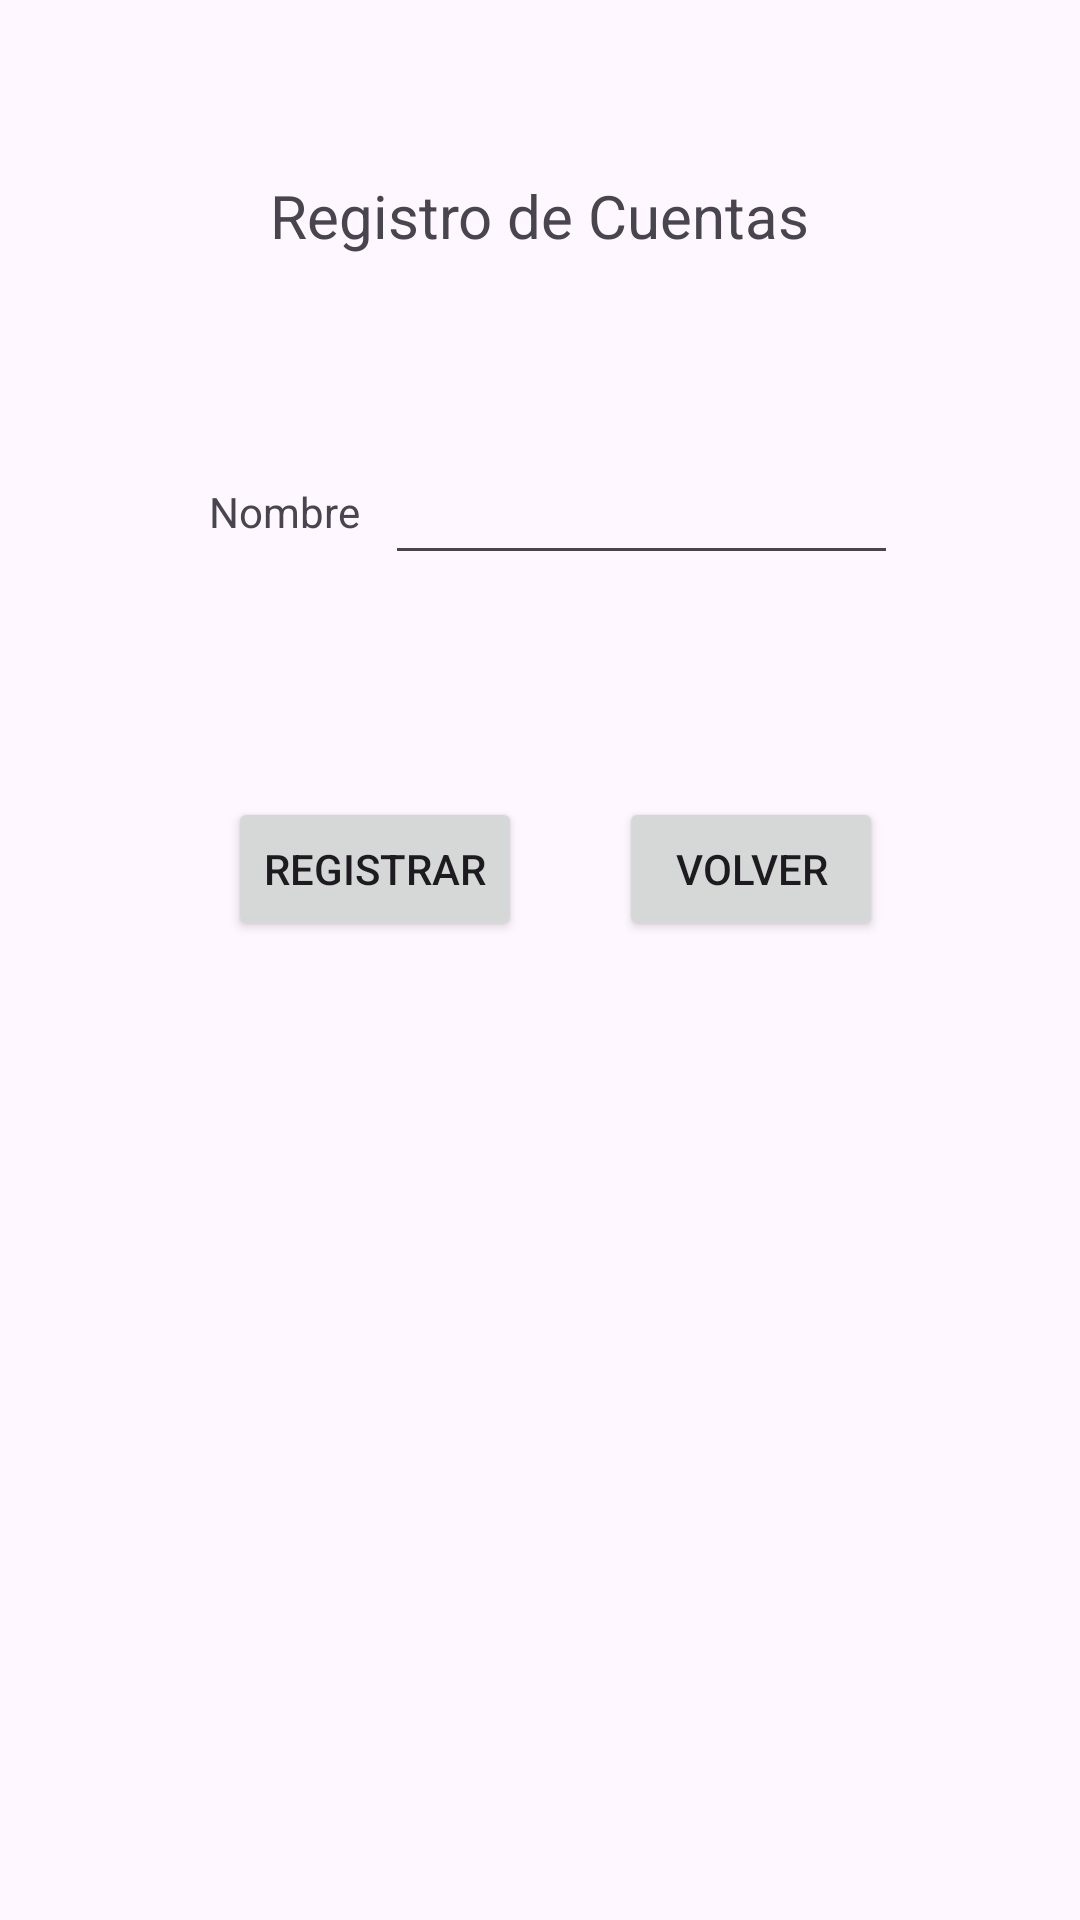

Write the Android layout XML for this screen, with the resource values it uses.
<!-- AndroidManifest.xml: application theme Theme.ComupnCortezTejada -->
<!-- res/layout/activity_registro_duelista.xml -->
<?xml version="1.0" encoding="utf-8"?>
<androidx.constraintlayout.widget.ConstraintLayout xmlns:android="http://schemas.android.com/apk/res/android"
    xmlns:app="http://schemas.android.com/apk/res-auto"
    xmlns:tools="http://schemas.android.com/tools"
    android:layout_width="match_parent"
    android:layout_height="match_parent"
    tools:context=".RegistroDuelistaActivity">

    <TextView
        android:id="@+id/tvTitulo"
        android:layout_width="wrap_content"
        android:layout_height="wrap_content"
        android:text="Registro de Cuentas"
        android:textSize="20sp"
        app:layout_constraintBottom_toBottomOf="parent"
        app:layout_constraintEnd_toEndOf="parent"
        app:layout_constraintStart_toStartOf="parent"
        app:layout_constraintTop_toTopOf="parent"
        app:layout_constraintVertical_bias="0.095" />

    <TextView
        android:id="@+id/tvNombre"
        android:layout_width="wrap_content"
        android:layout_height="wrap_content"
        android:text="Nombre"
        app:layout_constraintBottom_toBottomOf="parent"
        app:layout_constraintEnd_toEndOf="parent"
        app:layout_constraintHorizontal_bias="0.225"
        app:layout_constraintStart_toStartOf="parent"
        app:layout_constraintTop_toTopOf="parent"
        app:layout_constraintVertical_bias="0.259" />

    <EditText
        android:id="@+id/etNombre"
        android:layout_width="171dp"
        android:layout_height="44dp"
        app:layout_constraintBottom_toBottomOf="parent"
        app:layout_constraintEnd_toEndOf="parent"
        app:layout_constraintHorizontal_bias="0.679"
        app:layout_constraintStart_toStartOf="parent"
        app:layout_constraintTop_toTopOf="parent"
        app:layout_constraintVertical_bias="0.248" />

    <Button
        android:id="@+id/bttnRegistrar"
        android:layout_width="wrap_content"
        android:layout_height="wrap_content"
        android:text="Registrar"
        app:layout_constraintBottom_toBottomOf="parent"
        app:layout_constraintEnd_toEndOf="parent"
        app:layout_constraintHorizontal_bias="0.29"
        app:layout_constraintStart_toStartOf="parent"
        app:layout_constraintTop_toTopOf="parent"
        app:layout_constraintVertical_bias="0.449" />

    <Button
        android:id="@+id/bttnVolver"
        android:layout_width="wrap_content"
        android:layout_height="wrap_content"
        android:text="Volver"
        app:layout_constraintBottom_toBottomOf="parent"
        app:layout_constraintEnd_toEndOf="parent"
        app:layout_constraintHorizontal_bias="0.759"
        app:layout_constraintStart_toStartOf="parent"
        app:layout_constraintTop_toTopOf="parent"
        app:layout_constraintVertical_bias="0.449" />

</androidx.constraintlayout.widget.ConstraintLayout>
<!-- resources referenced by this layout -->
<resources>
  <style name="Theme.ComupnCortezTejada" parent="Base.Theme.ComupnCortezTejada" />
  <style name="Base.Theme.ComupnCortezTejada" parent="Theme.Material3.DayNight.NoActionBar">
          
          
      </style>
</resources>
